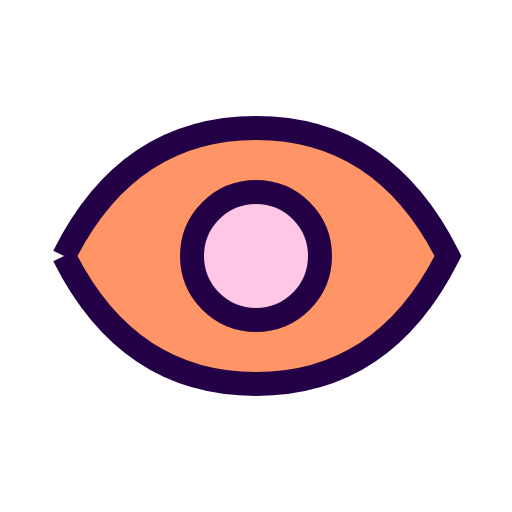
t = 0.00 s
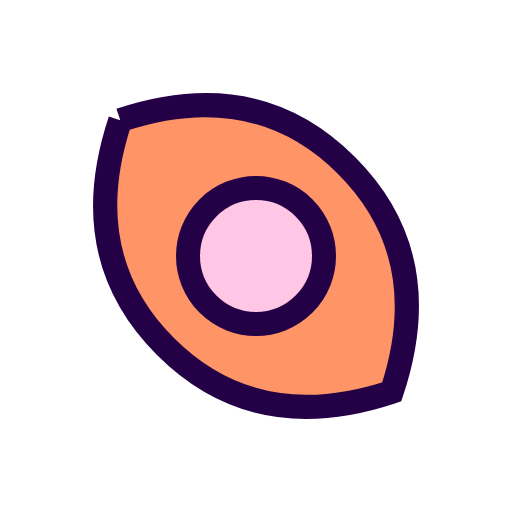
t = 0.13 s
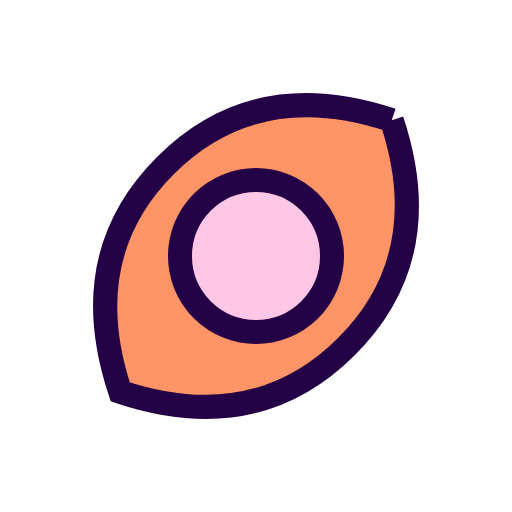
t = 0.38 s
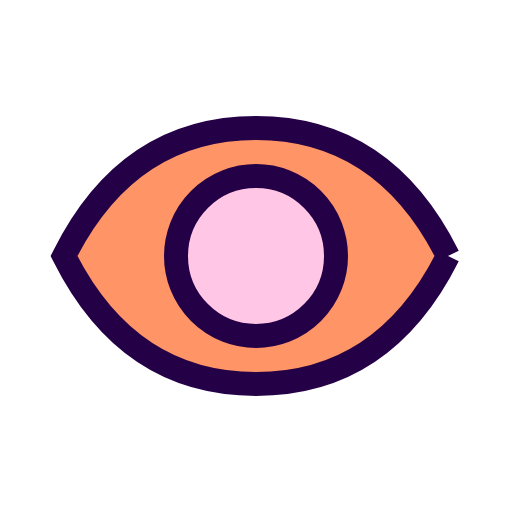
t = 0.50 s
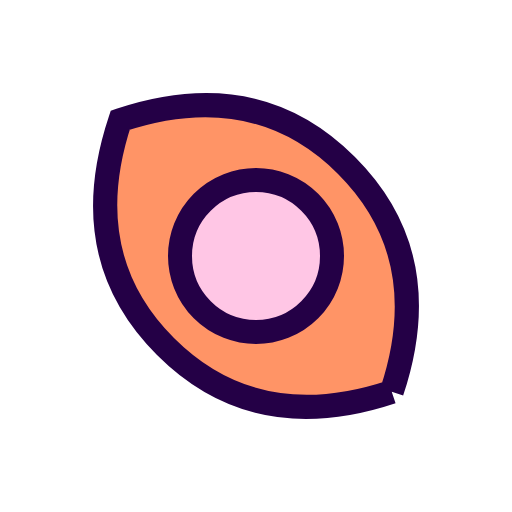
t = 0.63 s
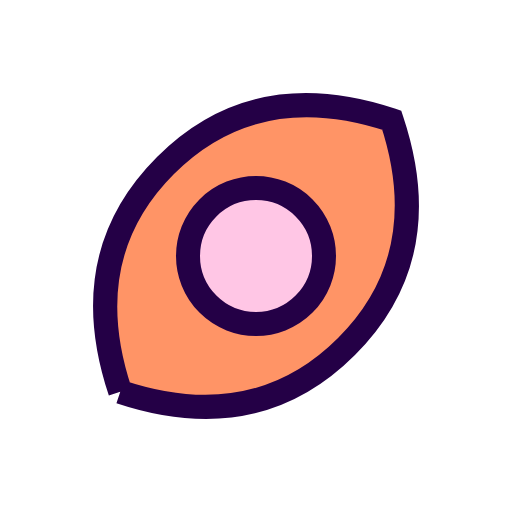
t = 0.88 s

The animated SVG that drew these frames (rendered in a browser with its animation timeline set to each time). Animation: 2 SMIL elements (animate=1,animateTransform=1); one cycle of 1.00 s, repeats indefinitely.

<svg xmlns="http://www.w3.org/2000/svg" viewBox="0 0 32 32" width="32" height="32">
  <!-- Tail base -->
  <path d="M4 16 Q8 8 16 8 Q24 8 28 16 Q24 24 16 24 Q8 24 4 16" 
        fill="#ff9466" 
        stroke="#240046" 
        stroke-width="1.5">
    <animateTransform
      attributeName="transform"
      type="rotate"
      from="0 16 16"
      to="360 16 16"
      dur="1s"
      repeatCount="indefinite"/>
  </path>
  <!-- Tail tip -->
  <circle cx="16" cy="16" r="4" 
          fill="#ffc6e5" 
          stroke="#240046" 
          stroke-width="1.5">
    <animate
      attributeName="r"
      values="4;5;4"
      dur="1s"
      repeatCount="indefinite"/>
  </circle>
</svg>